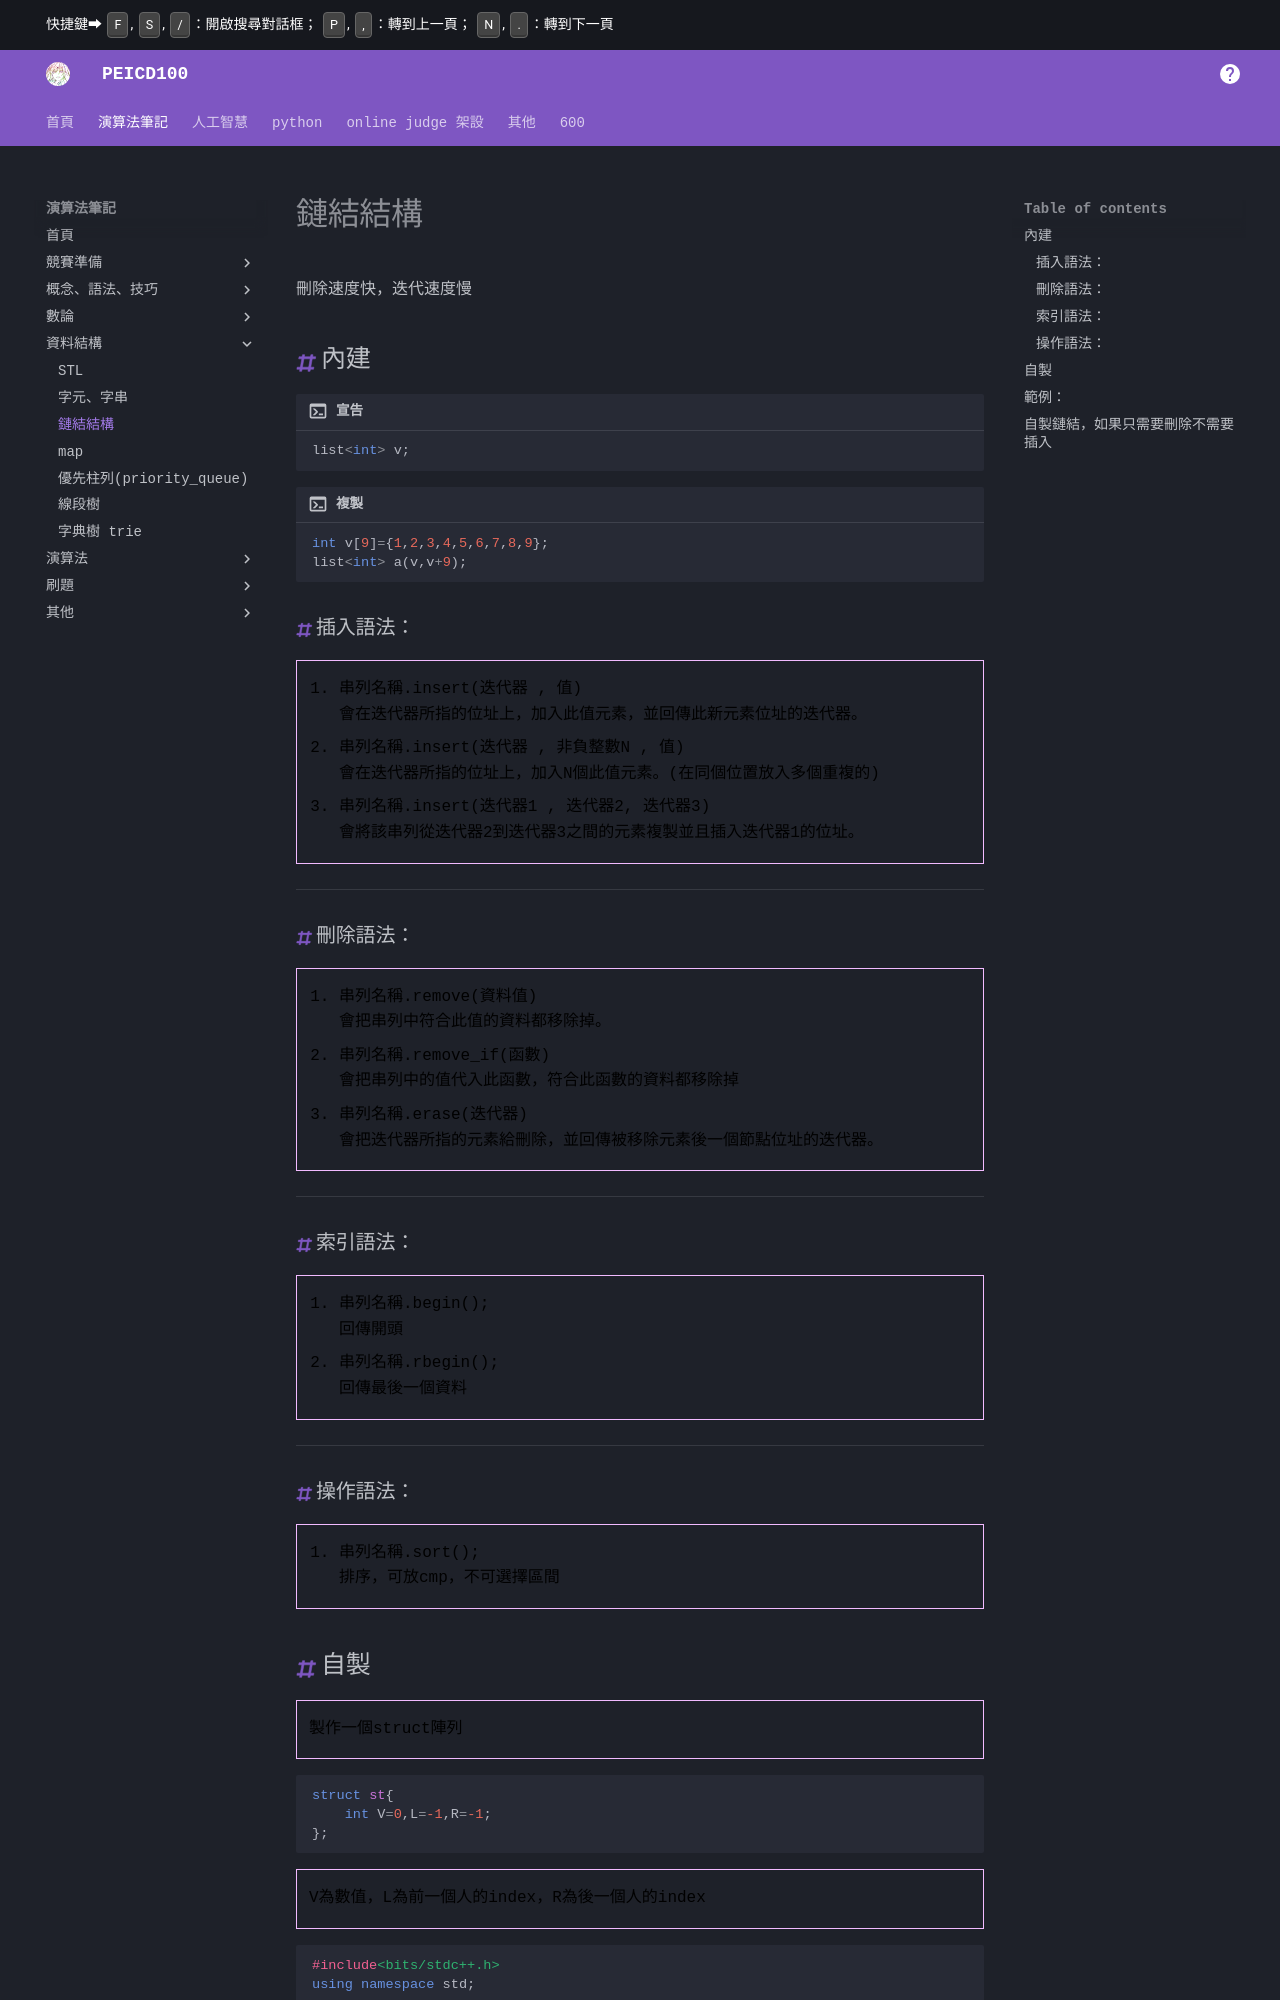

repository: PEICSOC/PEICSOC.github.io · page: md-演算法筆記/鏈結結構.html · generator: mkdocs


# 鏈結結構
刪除速度快，迭代速度慢

## 內建

```cpp title="宣告"
list<int> v;
```

```cpp title="複製"
int v[9]={1,2,3,4,5,6,7,8,9};   
list<int> a(v,v+9);
```



### 插入語法：
>   
> 1. 串列名稱.insert(迭代器 , 值)  
> 會在迭代器所指的位址上，加入此值元素，並回傳此新元素位址的迭代器。  
> 2. 串列名稱.insert(迭代器 , 非負整數N , 值)  
> 會在迭代器所指的位址上，加入N個此值元素。(在同個位置放入多個重複的)  
> 3. 串列名稱.insert(迭代器1 , 迭代器2, 迭代器3)  
> 會將該串列從迭代器2到迭代器3之間的元素複製並且插入迭代器1的位址。  

---

### 刪除語法：    
> 1. 串列名稱.remove(資料值)    
> 會把串列中符合此值的資料都移除掉。    
> 2. 串列名稱.remove_if(函數)    
> 會把串列中的值代入此函數，符合此函數的資料都移除掉    
> 3. 串列名稱.erase(迭代器)    
> 會把迭代器所指的元素給刪除，並回傳被移除元素後一個節點位址的迭代器。      



---

### 索引語法：   
> 1. 串列名稱.begin();   
> 回傳開頭   
> 2. 串列名稱.rbegin();   
> 回傳最後一個資料   

--- 

### 操作語法：    
> 1. 串列名稱.sort();    
> 排序，可放cmp，不可選擇區間    



## 自製

> 製作一個struct陣列

```cpp
struct st{
    int V=0,L=-1,R=-1;
};
```
> V為數值，L為前一個人的index，R為後一個人的index

/// collapse-code  
````cpp  
#include<bits/stdc++.h>
using namespace std;

int n;

struct st{
    int V=0,L=-1,R=-1;
};
st v[10];
int out(){  //輸出
	int w=0;
    while(1){
        cout<<v[w].V<<" ";
        w=v[w].R;
        if(w==n)break;
    }cout<<endl;
}
int de(int i){ //刪除
    int Lindex=v[i].L;
    int Rindex=v[i].R;
    v[Lindex].R=Rindex;
    v[Rindex].L=Lindex;
    v[i].L=-1;
    v[i].R=-1;
}
int main(){
    istringstream cin("5    1 4 9 16");
    cin>>n;
    v[0].R=1;
    for(int i=1;i<n;i++){
        cin>>v[i].V;
        v[i].L=i-1;
        v[i].R=i+1;
    }
    out();
    de(2);
    de(3);
    out();
}

````
///

/// html | div.result
```
0 1 4 9 16 
0 1 16 
```
///




## 範例：

[先加後乘與函數](實作三.md#先加後乘與函數)
